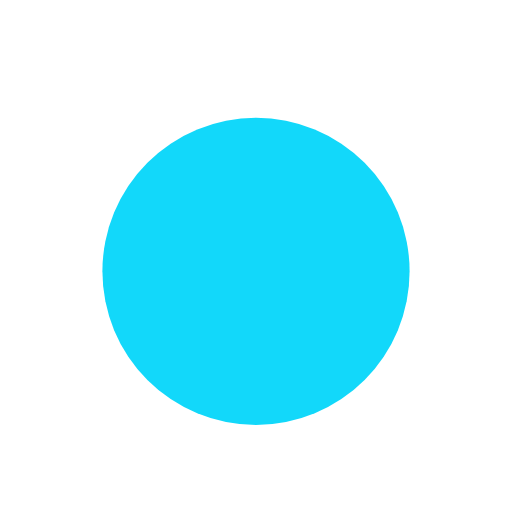
t = 0.00 s
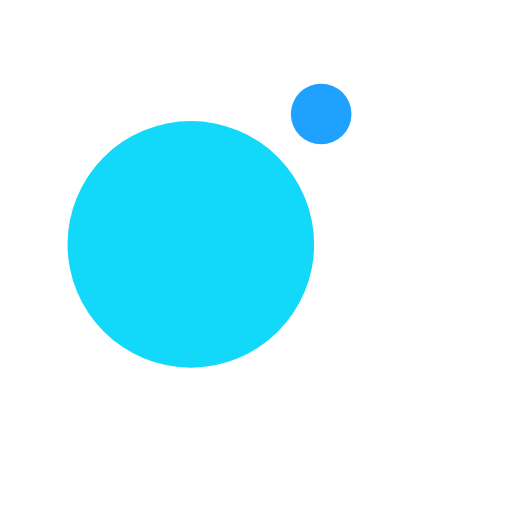
t = 0.13 s
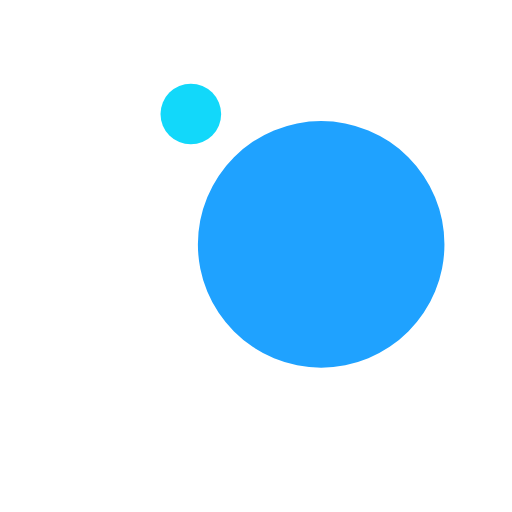
t = 0.38 s
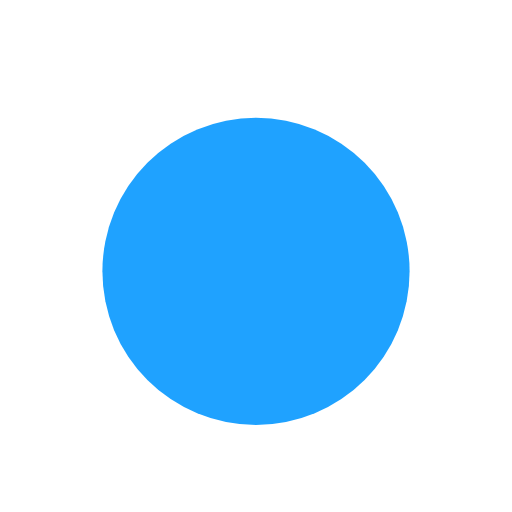
t = 0.50 s
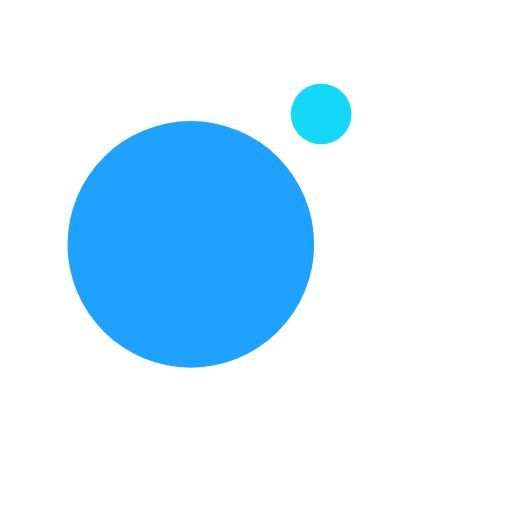
t = 0.63 s
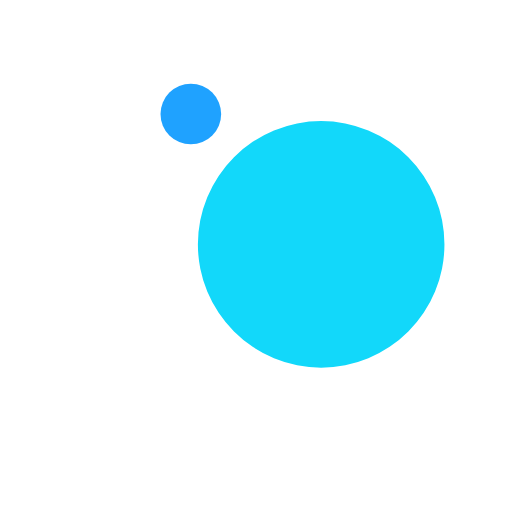
t = 0.88 s

The animated SVG that drew these frames (rendered in a browser with its animation timeline set to each time). Animation: 4 SMIL elements (animate=2,animateTransform=2); one cycle of 1.00 s, repeats indefinitely.

<svg width="200px"  height="200px"  xmlns="http://www.w3.org/2000/svg" viewBox="0 0 100 100" preserveAspectRatio="xMidYMid" class="lds-ball2" style="background: none;"><g ng-attr-transform="translate(0,{{config.dy}})" transform="translate(0,-15)"><circle cx="50" ng-attr-cy="{{config.cy}}" r="12.9445" ng-attr-fill="{{config.c1}}" cy="32" fill="#1FA2FF" transform="rotate(80.1198 50 50)"><animateTransform attributeName="transform" type="rotate" calcMode="linear" values="0 50 50;360 50 50" keyTimes="0;1" dur="1s" begin="0s" repeatCount="indefinite"></animateTransform><animate attributeName="r" calcMode="spline" values="0;30;0" keyTimes="0;0.5;1" dur="1" keySplines="0.2 0 0.8 1;0.2 0 0.8 1" begin="0s" repeatCount="indefinite"></animate></circle><circle cx="50" ng-attr-cy="{{config.cy}}" r="17.0555" ng-attr-fill="{{config.c2}}" cy="32" fill="#12D8FA" transform="rotate(260.12 50 50)"><animateTransform attributeName="transform" type="rotate" calcMode="linear" values="180 50 50;540 50 50" keyTimes="0;1" dur="1s" begin="0s" repeatCount="indefinite"></animateTransform><animate attributeName="r" calcMode="spline" values="30;0;30" keyTimes="0;0.5;1" dur="1" keySplines="0.2 0 0.8 1;0.2 0 0.8 1" begin="0s" repeatCount="indefinite"></animate></circle></g></svg>